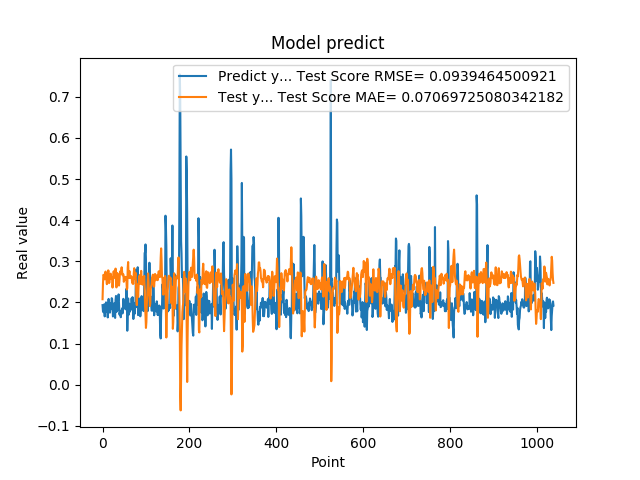

The file beside this chart, header and first rows:
1.935185045003890991e-01, 2.078198741901553237e-01
1.787700653076171875e-01, 2.460827690474082508e-01
1.761920750141144076e-01, 2.672448223532901679e-01
1.861467957496643066e-01, 2.658201308595377621e-01
1.954913884401321134e-01, 2.645549610910759020e-01
1.660518944263458530e-01, 2.562343000061087506e-01
1.907722949981689176e-01, 2.716424229856752581e-01
1.898660957813262939e-01, 2.751318209132612713e-01
2.001174986362457275e-01, 2.614738890828253726e-01
1.948629021644592563e-01, 2.551980153786474470e-01
1.779100298881530762e-01, 2.444381537742000288e-01
1.810636967420578003e-01, 2.616014083177785055e-01
1.635809391736984530e-01, 2.685037675966923665e-01
1.916799396276473999e-01, 2.780664179722370233e-01
2.085516005754470825e-01, 2.760961554224611314e-01
1.828240007162094394e-01, 2.469980072639218760e-01
1.857409924268722534e-01, 2.487767613865046745e-01
1.752161234617233276e-01, 2.649268427496184741e-01
1.845117062330245972e-01, 2.679411910751119397e-01
1.984785944223403931e-01, 2.701176078561452476e-01
1.841159015893935880e-01, 2.568868378408153963e-01
2.104043960571288785e-01, 2.620448899717867097e-01
2.088565975427627841e-01, 2.602959436116629166e-01
1.900728046894073209e-01, 2.362008969876839004e-01
1.658952832221984863e-01, 2.489705929662382466e-01
1.852532625198364535e-01, 2.736991202433596837e-01
1.799222826957702359e-01, 2.760391178719577288e-01
1.978618204593658447e-01, 2.677252794807437608e-01
1.711323857307434082e-01, 2.598854774666032874e-01
1.623787879943847379e-01, 2.650285123003842669e-01
2.059821039438247958e-01, 2.823460656721089590e-01
2.158481031656264981e-01, 2.646276733910554735e-01
1.768843084573745450e-01, 2.365842773990383674e-01
1.834106147289275845e-01, 2.548129321775224332e-01
1.805770993232727051e-01, 2.715122163786120590e-01
2.012096941471099854e-01, 2.675917707829263414e-01
2.066745012998580933e-01, 2.580329633418915192e-01
2.195876985788345337e-01, 2.448700946420560021e-01
1.944769918918609619e-01, 2.410153534423370714e-01
1.704634428024291992e-01, 2.536026912127960498e-01
1.750701963901519775e-01, 2.696961589228856759e-01
1.796004772186279297e-01, 2.759619719483787925e-01
1.640222966670989990e-01, 2.699240668521499242e-01
1.769366562366485596e-01, 2.768937764536575363e-01
1.781685650348663330e-01, 2.855263474753494957e-01
1.855484992265701294e-01, 2.762880186682168393e-01
1.732649058103561401e-01, 2.662103844734630131e-01
1.832000017166137418e-01, 2.663134743566454854e-01
2.088083624839782715e-01, 2.682925852660745236e-01
1.873752027750015536e-01, 2.502708048013920772e-01
1.986005455255508423e-01, 2.547177279511353420e-01
1.863885968923568726e-01, 2.623083892119691396e-01
1.885485500097274780e-01, 2.550067273488483832e-01
1.833238750696182529e-01, 2.590460654320905221e-01
2.096922993659972867e-01, 2.622749439246130909e-01
2.330529242753982544e-01, 2.549034485915154247e-01
2.151579260826110562e-01, 2.313989037230579360e-01
1.312076449394226074e-01, 2.348329895248361388e-01
1.684847325086593628e-01, 2.845017780362550930e-01
2.097207009792327881e-01, 2.982832789183129663e-01
1.697814613580703458e-01, 2.594571780514539627e-01
... 979 more rows
